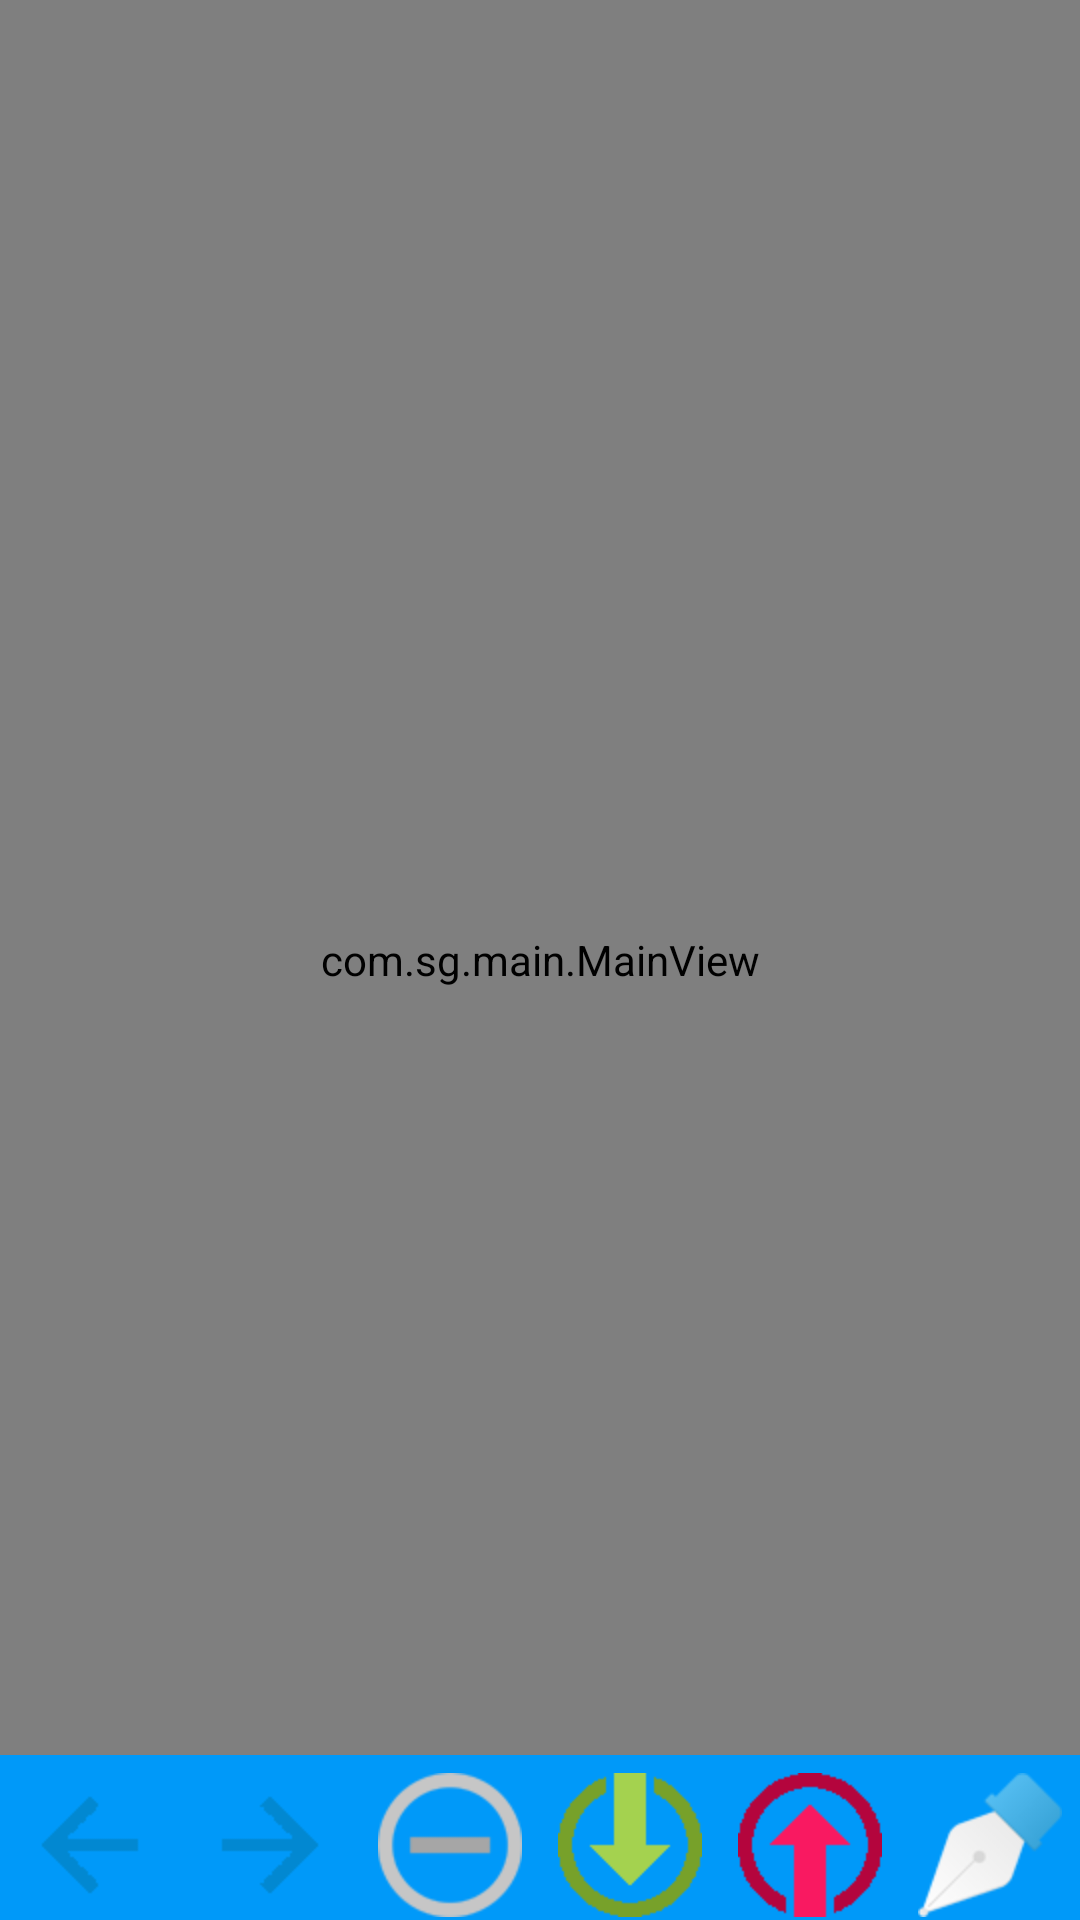

The Android layout XML behind this screen, and the referenced resources:
<!-- AndroidManifest.xml: application theme AppTheme -->
<!-- res/layout/main.xml -->
<?xml version="1.0" encoding="utf-8"?>
<LinearLayout xmlns:android="http://schemas.android.com/apk/res/android"
    android:layout_width="fill_parent"
    android:layout_height="fill_parent"
    android:orientation="vertical" >
    <RelativeLayout
        android:layout_width="fill_parent"
        android:layout_height="wrap_content"
        android:layout_weight="1" >
        <com.sg.main.MainView
            android:id="@+id/myview"
            android:layout_width="fill_parent"
            android:layout_height="fill_parent"
            />

        <HorizontalScrollView
            android:id="@+id/horizontalScrollView"
            android:layout_width="fill_parent"
            android:layout_height="55dp"
            android:layout_alignParentBottom="true"
            android:background="@color/radiobg_normal"
            android:fadingEdge="none"
            android:scrollbars="none" >

            <RadioGroup
                android:id="@+id/radioGroup"
                android:layout_width="fill_parent"
                android:layout_height="wrap_content"
                android:orientation="horizontal"
                >

                <RadioButton
                    android:id="@+id/undo"
                    style="@style/radioButton"
                    android:layout_width="wrap_content"
                    android:drawableTop="@drawable/undo" />

                <RadioButton
                    style="@style/radioButton"
                    android:drawableTop="@drawable/redo"
                    android:id="@+id/redo"
                    />
                <RadioButton
                    style="@style/radioButton"

                    android:drawableTop="@drawable/clear"
                    android:id="@+id/clear"
                    />
                <RadioButton
                    style="@style/radioButton"

                    android:drawableTop="@drawable/save"
                    android:id="@+id/save"
                    />
                <RadioButton
                    style="@style/radioButton"

                    android:drawableTop="@drawable/open"
                    android:id="@+id/open"
                    />
                <RadioButton
                    style="@style/radioButton"

                    android:drawableTop="@drawable/pen"
                    android:id="@+id/pen"
                    />
                <RadioButton
                    style="@style/radioButton"

                    android:drawableTop="@drawable/bluetooth"
                    android:id="@+id/bluetooth"
                    />

                <RadioButton
                    android:id="@+id/eraser"
                    style="@style/radioButton"
                    android:drawableTop="@drawable/eraser"
                    />

                <RadioButton
                    android:id="@+id/color"
                    style="@style/radioButton"
                    android:drawableTop="@drawable/color"
                    />

                <RadioButton
                    android:id="@+id/help"
                    style="@style/radioButton"
                    android:drawableTop="@drawable/help"
                    />"

            </RadioGroup>
        </HorizontalScrollView>
    </RelativeLayout>
</LinearLayout>
<!-- resources referenced by this layout -->
<resources>
  <color name="radiobg_normal">#0099F9</color>
  <!-- drawable bluetooth: png bitmap (drawable-hdpi, 1313 bytes) -->
  <!-- drawable clear: png bitmap (drawable-hdpi, 2111 bytes) -->
  <!-- drawable color: png bitmap (drawable-hdpi, 8907 bytes) -->
  <!-- drawable help: png bitmap (drawable-hdpi, 3424 bytes) -->
  <!-- drawable open: png bitmap (drawable-hdpi, 1339 bytes) -->
  <!-- drawable pen: png bitmap (drawable-hdpi, 2945 bytes) -->
  <!-- drawable redo: png bitmap (drawable-hdpi, 1036 bytes) -->
  <!-- drawable save: png bitmap (drawable-hdpi, 1361 bytes) -->
  <!-- drawable undo: png bitmap (drawable-hdpi, 1029 bytes) -->
  <style name="radioButton">
          
          <item name="android:layout_height">fill_parent</item>
          <item name="android:layout_weight">1.0</item>
          <item name="android:padding">6dp</item>
          <item name="android:gravity">center</item>
          <item name="android:background">@drawable/radiobtn_selector</item>
          <item name="android:button">@null</item>
      </style>
  <style name="AppTheme" parent="Theme.AppCompat.Light.DarkActionBar">
  
      </style>
  <!-- drawable radiobtn_selector (drawable) -->
  <?xml version="1.0" encoding="utf-8"?>
  <selector
      xmlns:android="http://schemas.android.com/apk/res/android">
      <item android:state_pressed="true" android:drawable="@color/radiobg_press"></item>
      <item android:drawable="@color/radiobg_normal"></item>
  </selector>
  <color name="radiobg_press">#43859d</color>
</resources>
